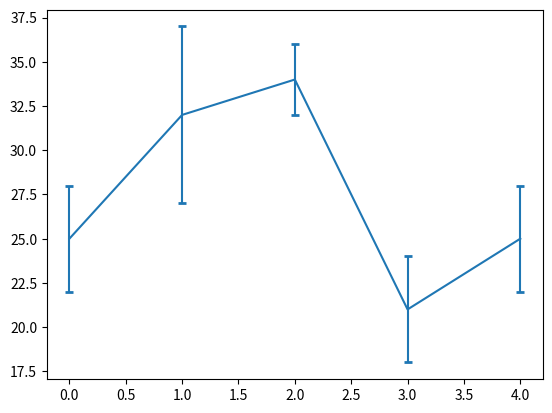

The script that saved this image:
"""
    误差棒：errorbar()
        x,y:数据点的位置
        xerr,yerr:误差范围
        capsize：误差棒大小
        capthick:误差棒边界厚度
"""
import matplotlib.pyplot as plt
import numpy as np

x = np.arange(5)
y = (25, 32, 34, 21, 25)
y_offset = (3, 5, 2, 3, 3)
# 绘制误差棒
plt.errorbar(x, y, y_offset, capsize=3, capthick=2)
plt.show()
